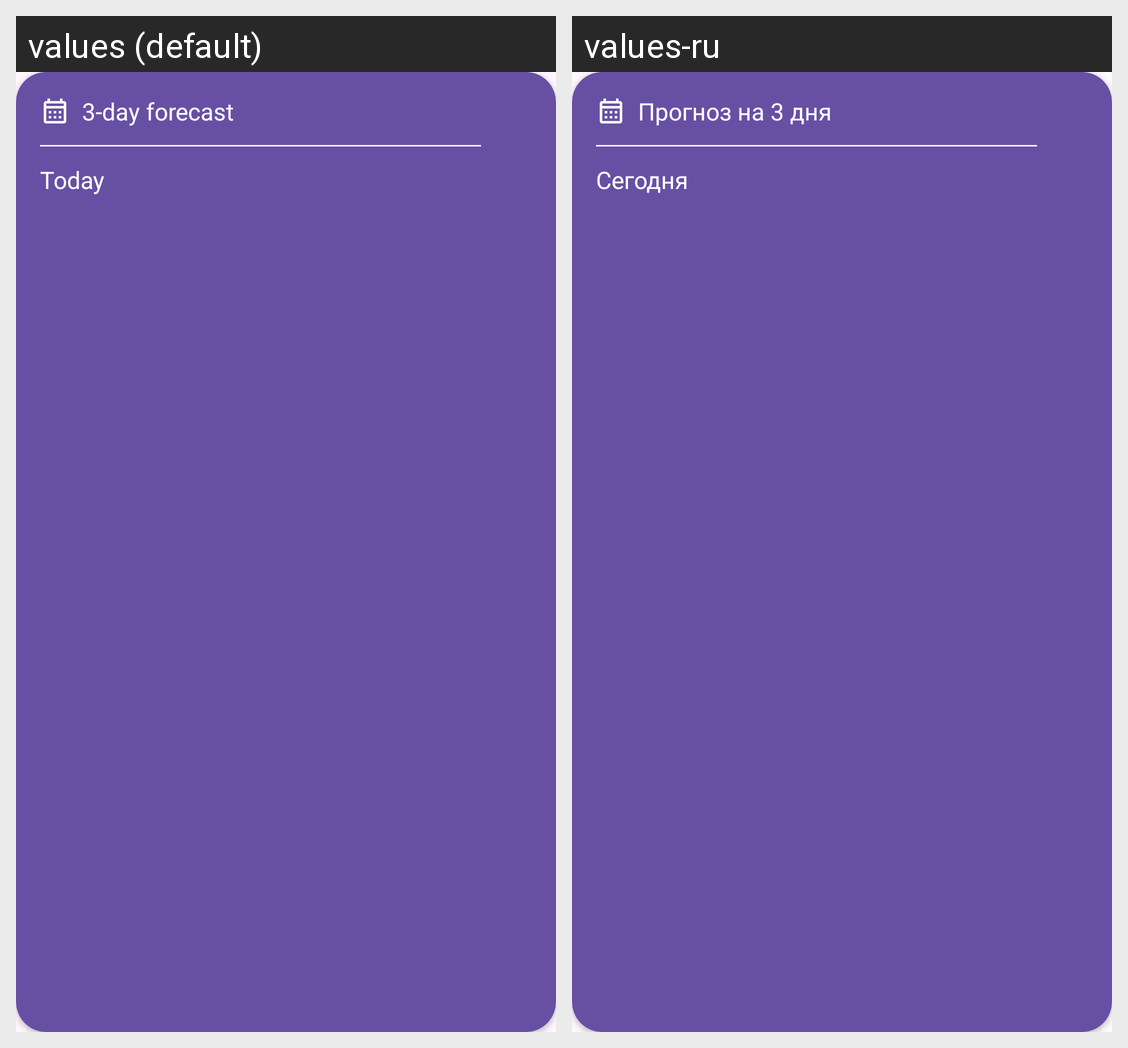

Here is an Android app screen in its default locale and in the app's own translations. Write out the translated-string differences for the strings that appear on this screen.
Android screen res/layout/card_days.xml rendered under 2 locales, left to right: values (default), values-ru. Device: Nexus 5 (rendered at 1080×1920; each locale shown at half size, 540×960, under a caption strip naming it); theme Base.Theme.CommonWeather.
Strings drawn on this screen, with the default value and each locale's value (text and hints the layout hard-codes, and strings that could not be matched under every locale, appear in the picture but are not listed):

_3_day_forecast
  values: 3-day forecast
  values-ru: Прогноз на 3 дня

today
  values: Today
  values-ru: Сегодня
